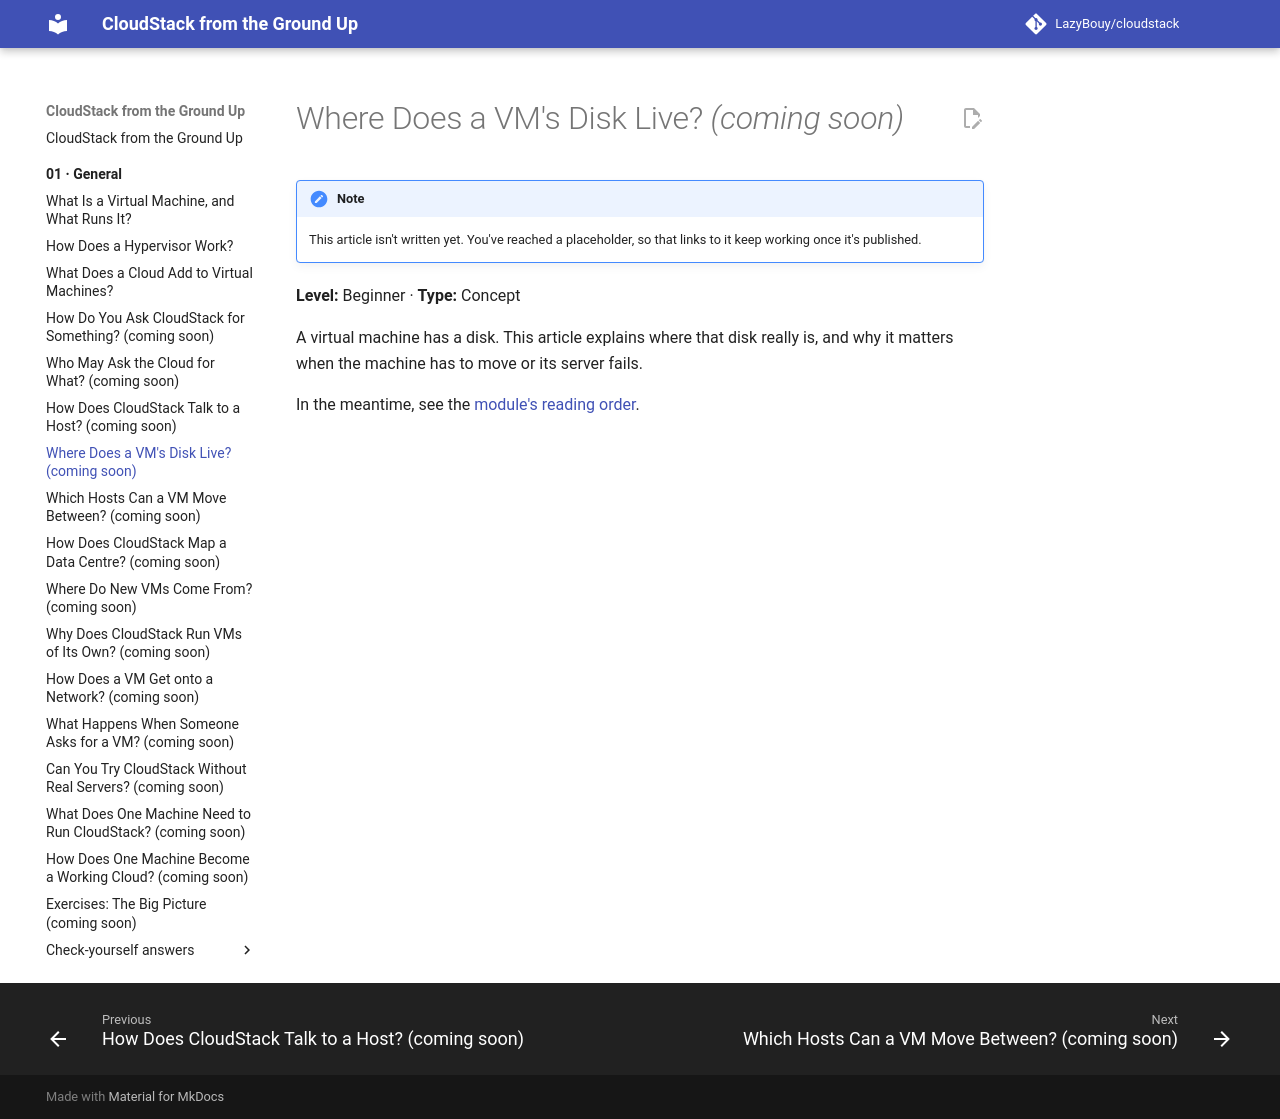

repository: LazyBouy/cloudstack · page: 01.General/07.Where-Disks-Live/index.html · generator: mkdocs

# Where Does a VM's Disk Live? *(coming soon)*

<!-- STUB: placeholder so links work. The brief is the entry "07.Where-Disks-Live" in 00.Learn/references/strategy/01.General.md. -->

> [!NOTE]
> This article isn't written yet. You've reached a placeholder, so that links to it keep working once it's published.

**Level:** Beginner · **Type:** Concept

A virtual machine has a disk. This article explains where that disk really is, and why it matters when the machine has to move or its server fails.

In the meantime, see the [module's reading order](README.md).
